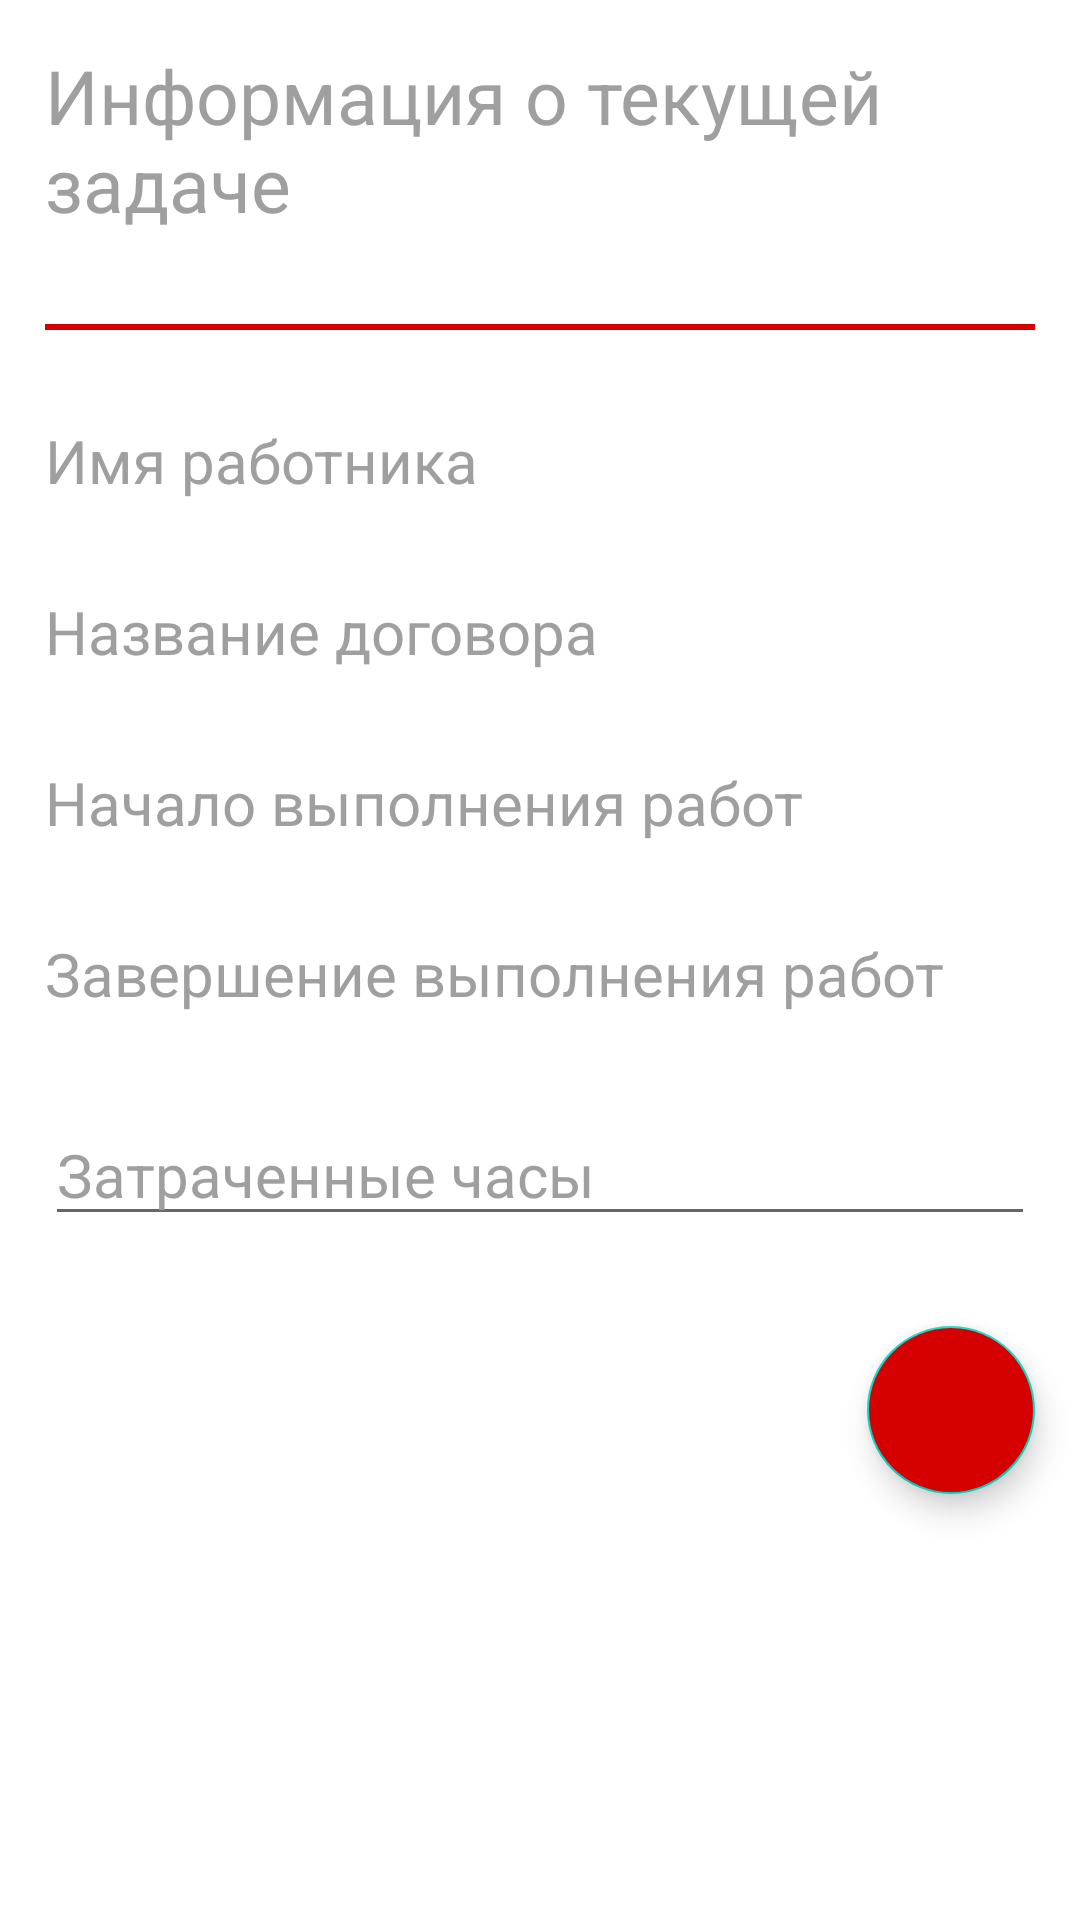

This screen was rendered from an Android layout file. Write that file and the resources it references.
<!-- AndroidManifest.xml: application theme Theme.RosbankApp -->
<!-- res/layout/fragment_employee.xml -->
<?xml version="1.0" encoding="utf-8"?>
<LinearLayout
    xmlns:android="http://schemas.android.com/apk/res/android"
    xmlns:app="http://schemas.android.com/apk/res-auto"
    xmlns:tools="http://schemas.android.com/tools"
    android:layout_width="match_parent"
    android:layout_height="match_parent"
    android:background="@color/white"
    android:orientation="vertical">

    <TextView
        android:id="@+id/title"
        android:layout_width="match_parent"
        android:layout_height="wrap_content"
        android:layout_margin="@dimen/default_margin"
        android:text="@string/main_title"
        android:textColor="@color/text_color"
        android:textSize="@dimen/main_title_size"
        app:layout_constraintStart_toStartOf="parent"
        app:layout_constraintTop_toTopOf="parent" />

    <View
        android:id="@+id/line"
        android:layout_width="match_parent"
        android:layout_height="2dp"
        android:layout_margin="@dimen/default_margin"
        android:background="@color/toolbar_color"
        app:layout_constraintTop_toBottomOf="@id/title"/>

    <TextView
        android:id="@+id/name"
        android:hint="Имя работника"
        android:textColor="@color/black"
        android:textColorHint="@color/text_color"
        android:layout_gravity="top"
        android:textSize="@dimen/default_text_size"
        android:layout_margin="@dimen/default_margin"
        android:layout_width="match_parent"
        android:layout_height="wrap_content"
        app:layout_constraintEnd_toEndOf="parent"
        app:layout_constraintStart_toStartOf="parent"
        app:layout_constraintTop_toBottomOf="@id/line"/>

    <TextView
        android:id="@+id/task"
        android:hint="Название договора"
        android:textColorHint="@color/text_color"
        android:textSize="20dp"
        android:textColor="@color/black"
        android:layout_gravity="top"
        android:layout_margin="@dimen/default_margin"
        android:layout_width="match_parent"
        android:layout_height="wrap_content"
        app:layout_constraintEnd_toEndOf="parent"
        app:layout_constraintStart_toStartOf="parent"
        app:layout_constraintTop_toBottomOf="@+id/name"/>

    <TextView
        android:id="@+id/beginning"
        android:hint="Начало выполнения работ"
        android:textColorHint="@color/text_color"
        android:textSize="20dp"
        android:textColor="@color/black"
        android:layout_gravity="top"
        android:layout_margin="@dimen/default_margin"
        android:layout_width="match_parent"
        android:layout_height="wrap_content"
        app:layout_constraintEnd_toEndOf="parent"
        app:layout_constraintStart_toStartOf="parent"
        app:layout_constraintTop_toBottomOf="@+id/task"/>

    <TextView
        android:id="@+id/ending"
        android:hint="Завершение выполнения работ"
        android:textColorHint="@color/text_color"
        android:textSize="20dp"
        android:textColor="@color/black"
        android:layout_gravity="top"
        android:layout_margin="@dimen/default_margin"
        android:layout_width="match_parent"
        android:layout_height="wrap_content"
        app:layout_constraintEnd_toEndOf="parent"
        app:layout_constraintStart_toStartOf="parent"
        app:layout_constraintTop_toBottomOf="@+id/beginning"/>

    <EditText
        android:id="@+id/hours"
        android:layout_width="match_parent"
        android:layout_height="wrap_content"
        android:layout_gravity="top"
        android:layout_margin="@dimen/default_margin"
        android:layout_marginTop="16dp"
        android:hint="Затраченные часы"
        android:textColor="@color/black"
        android:textColorHint="@color/text_color"
        android:textSize="20dp"
        app:layout_constraintEnd_toEndOf="parent"
        app:layout_constraintHorizontal_bias="0.517"
        app:layout_constraintStart_toStartOf="parent"
        app:layout_constraintTop_toBottomOf="@+id/ending" />

    <com.google.android.material.floatingactionbutton.FloatingActionButton
        android:id="@+id/add_card"
        android:layout_width="wrap_content"
        android:layout_height="wrap_content"
        android:layout_gravity="end|bottom"
        android:layout_margin="@dimen/default_margin"
        android:backgroundTint="@color/toolbar_color"
        android:src="@drawable/ic_baseline_add_24"
        app:layout_constraintBottom_toBottomOf="parent"
        app:layout_constraintEnd_toEndOf="parent" />


</LinearLayout>
<!-- resources referenced by this layout -->
<resources>
  <color name="black">#FF000000</color>
  <color name="text_color">#9F9F9F</color>
  <color name="toolbar_color">#D50000</color>
  <color name="white">#FFFFFFFF</color>
  <dimen name="default_margin">15dp</dimen>
  <dimen name="default_text_size">20dp</dimen>
  <dimen name="main_title_size">25dp</dimen>
  <string name="main_title">Информация о текущей задаче</string>
  <style name="Theme.RosbankApp" parent="Theme.MaterialComponents.DayNight.NoActionBar">
          
          <item name="colorPrimary">@color/purple_500</item>
          <item name="colorPrimaryVariant">@color/purple_700</item>
          <item name="colorOnPrimary">@color/white</item>
          
          <item name="colorSecondary">@color/teal_200</item>
          <item name="colorSecondaryVariant">@color/teal_700</item>
          <item name="colorOnSecondary">@color/black</item>
          
          <item name="android:statusBarColor" tools:targetApi="l">?attr/colorPrimaryVariant</item>
          
      </style>
  <color name="purple_500">#FF6200EE</color>
  <color name="purple_700">#000000</color>
  <color name="teal_200">#FF03DAC5</color>
  <color name="teal_700">#FF018786</color>
</resources>
